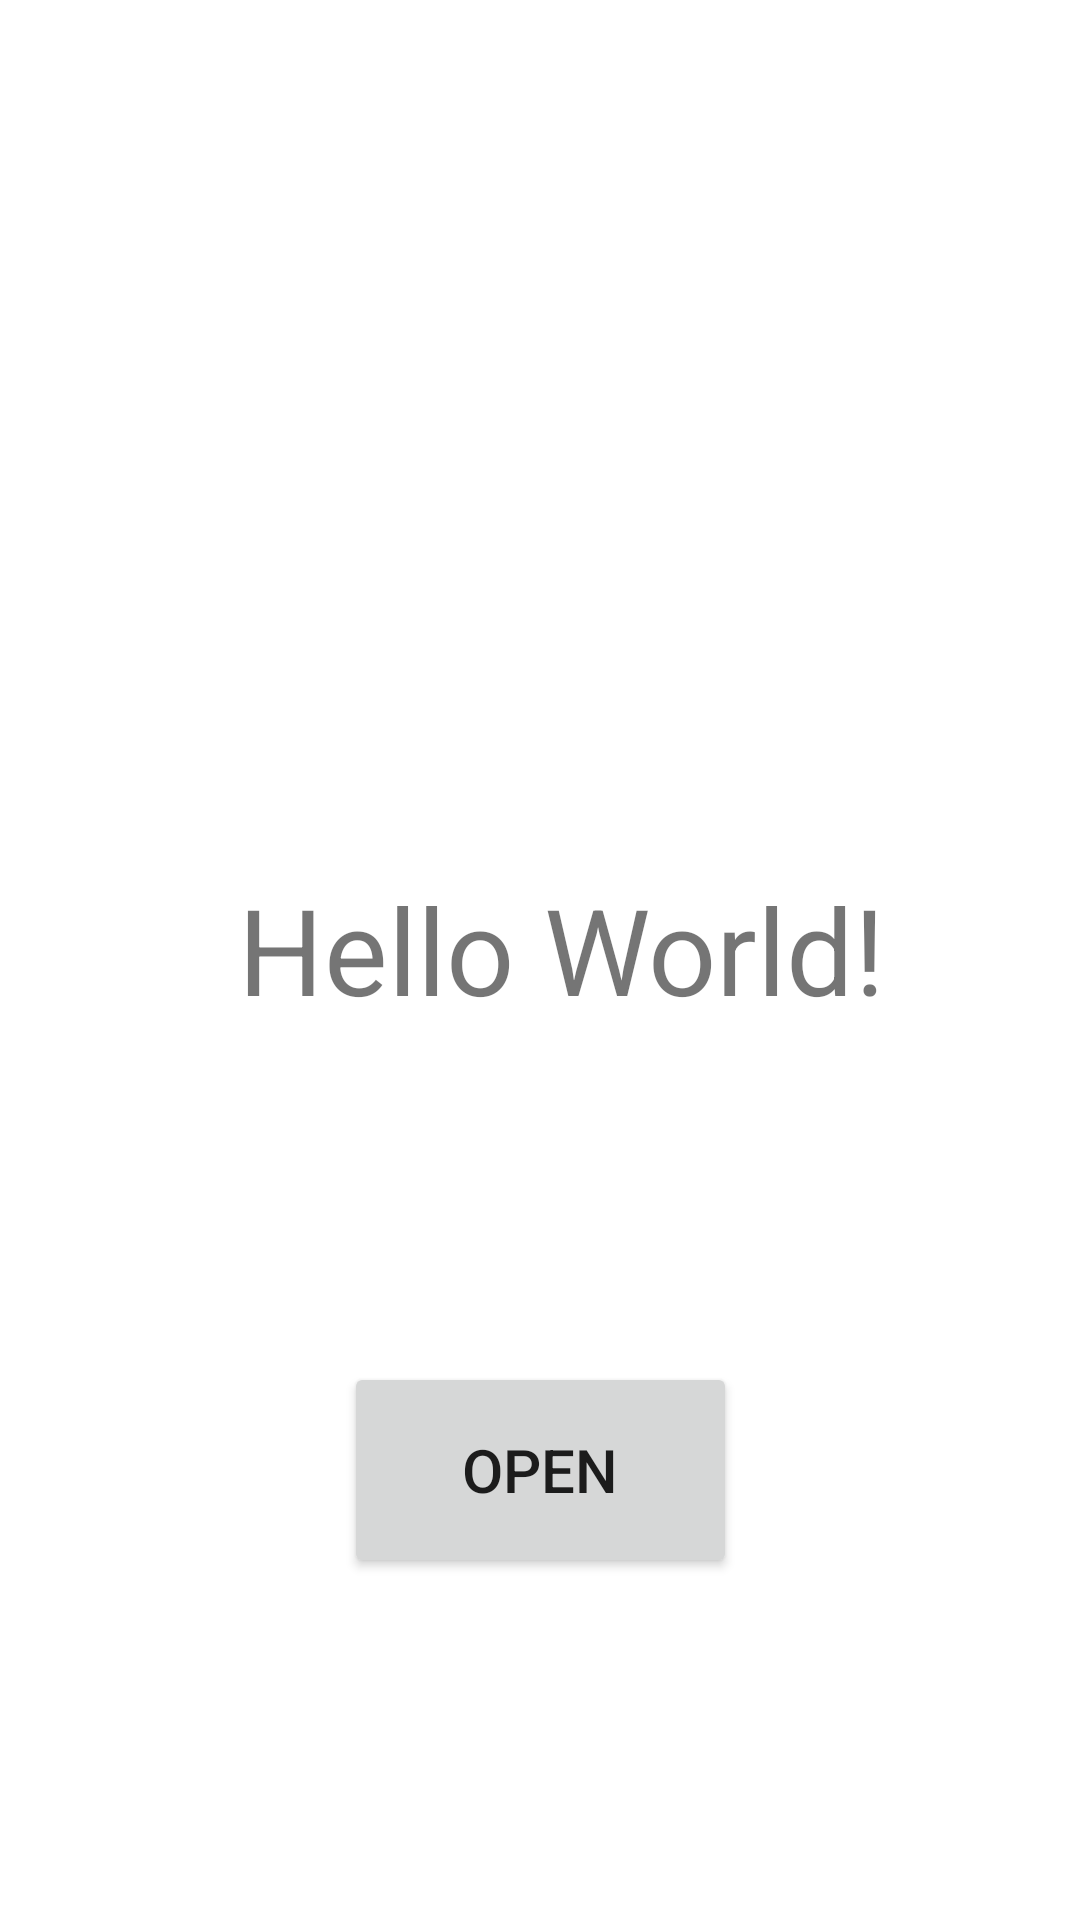

The Android layout XML behind this screen, and the referenced resources:
<!-- AndroidManifest.xml: application theme Theme.DonatasJ_homework -->
<!-- res/layout/activity_main.xml -->
<?xml version="1.0" encoding="utf-8"?>
<androidx.constraintlayout.widget.ConstraintLayout xmlns:android="http://schemas.android.com/apk/res/android"
    xmlns:app="http://schemas.android.com/apk/res-auto"
    xmlns:tools="http://schemas.android.com/tools"
    android:layout_width="match_parent"
    android:layout_height="match_parent"
    tools:context=".MainActivity">

    <TextView
        android:id="@+id/textView"
        android:layout_width="wrap_content"
        android:layout_height="wrap_content"
        android:text="Hello World!"
        android:textSize="40sp"
        android:visibility="visible"
        app:layout_constraintBottom_toBottomOf="parent"
        app:layout_constraintEnd_toEndOf="parent"
        app:layout_constraintHorizontal_bias="0.551"
        app:layout_constraintLeft_toLeftOf="parent"
        app:layout_constraintRight_toRightOf="parent"
        app:layout_constraintStart_toStartOf="parent"
        app:layout_constraintTop_toTopOf="parent"
        app:layout_constraintVertical_bias="0.494" />

    <Button
        android:id="@+id/button"
        android:layout_width="131dp"
        android:layout_height="72dp"
        android:text="OPEN"
        android:textSize="20dp"
        app:layout_constraintBottom_toBottomOf="parent"
        app:layout_constraintEnd_toEndOf="parent"
        app:layout_constraintStart_toStartOf="parent"
        app:layout_constraintTop_toBottomOf="@+id/textView"
        app:layout_constraintVertical_bias="0.494" />

</androidx.constraintlayout.widget.ConstraintLayout>
<!-- resources referenced by this layout -->
<resources>
  <style name="Theme.DonatasJ_homework" parent="Theme.MaterialComponents.DayNight.DarkActionBar">
          
          <item name="colorPrimary">@color/purple_500</item>
          <item name="colorPrimaryVariant">@color/purple_700</item>
          <item name="colorOnPrimary">@color/white</item>
          
          <item name="colorSecondary">@color/teal_200</item>
          <item name="colorSecondaryVariant">@color/teal_700</item>
          <item name="colorOnSecondary">@color/black</item>
          
          <item name="android:statusBarColor" tools:targetApi="l">?attr/colorPrimaryVariant</item>
          
      </style>
  <!-- not gathered from this repository: default colours our renderer supplied (Android Studio template values) -->
  <color name="purple_500">#FF6200EE</color>
  <color name="purple_700">#FF3700B3</color>
  <color name="teal_200">#FF03DAC5</color>
  <color name="teal_700">#FF018786</color>
  <color name="black">#FF000000</color>
  <color name="white">#FFFFFFFF</color>
</resources>
